Run: headless pygame with SDL's dummy video driver; simulated clock (each Clock.tick advances the game by its frame time, no real sleeping); random seed 0; keys injected as events and as key.get_pressed() state; no mouse input.
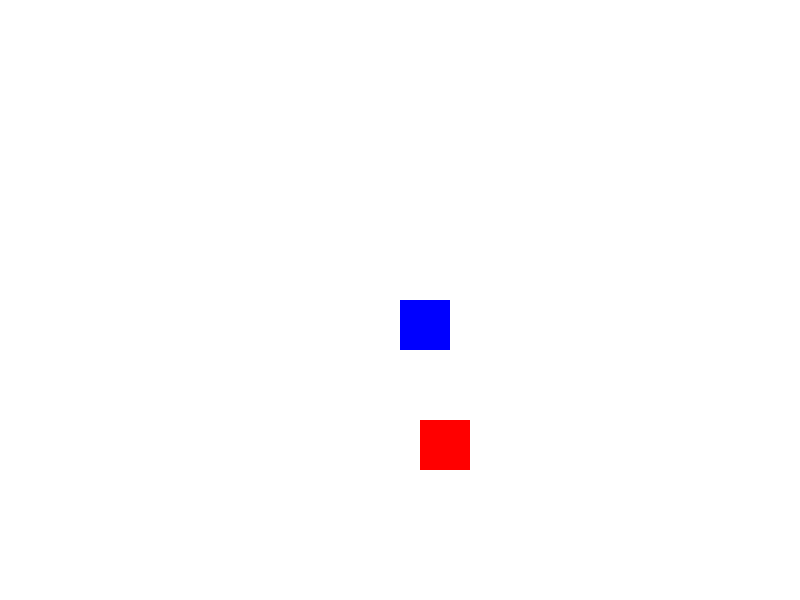
Frame 1 of 4 · flips 1–60 · no input
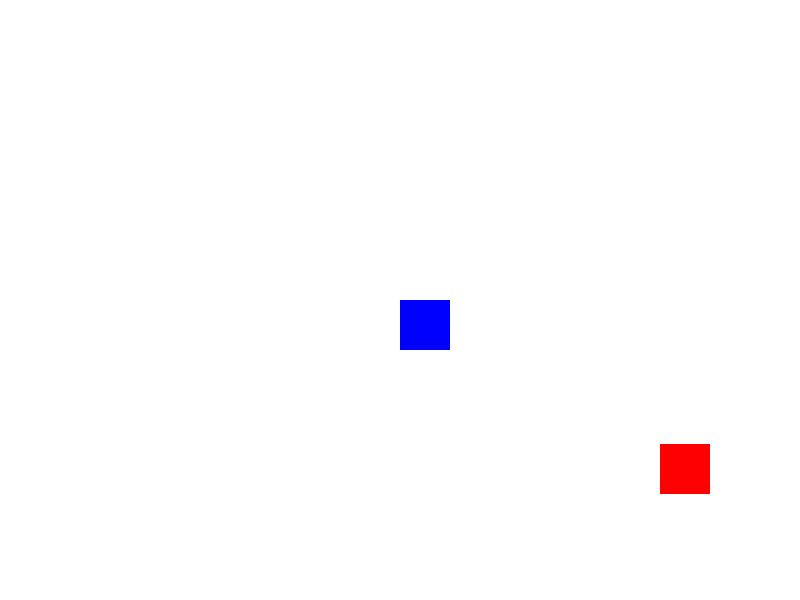
Frame 2 of 4 · flips 61–180 · tapped SPACE, RETURN · held RIGHT (→), D
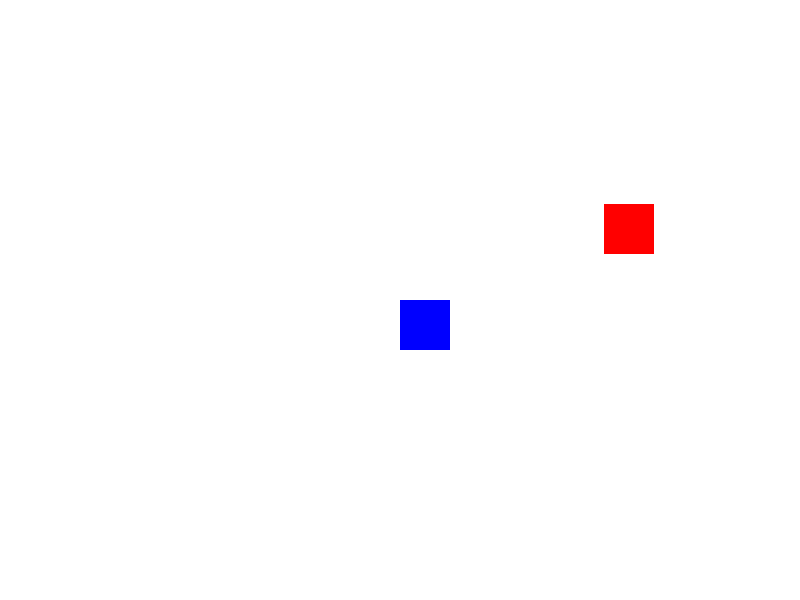
Frame 3 of 4 · flips 181–300 · held DOWN (↓), S
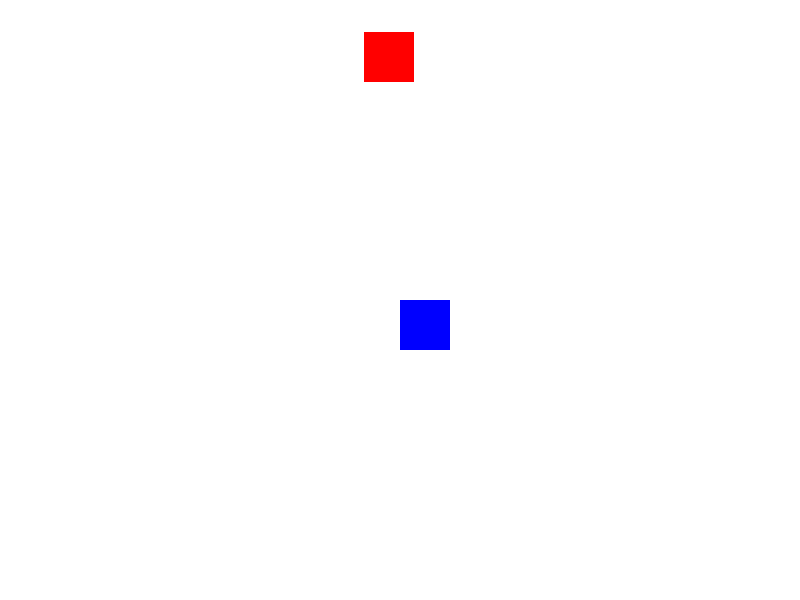
Frame 4 of 4 · flips 301–420 · held LEFT (←), A, UP (↑), W

The pygame program that drew these frames:

import sys

import pygame

if __name__ == "__main__":
    # 初始化 Pygame
    pygame.init()

    # 設定遊戲畫面大小
    screen_size = [800, 600]
    screen = pygame.display.set_mode(screen_size)

    # 設定顏色
    WHITE = (255, 255, 255)
    RED = (255, 0, 0)
    BLUE = (0, 0, 255)

    # 創建兩個方塊的初始位置
    block1 = pygame.Rect(300, 300, 50, 50)
    block2 = pygame.Rect(400, 300, 50, 50)

    # 設定方塊移動速度
    speed = [2, 2]

    while True:
        for event in pygame.event.get():
            if event.type == pygame.QUIT:
                sys.exit()

        # 移動方塊
        block1 = block1.move(speed)
        if block1.left < 0 or block1.right > screen_size[0]:
            speed[0] = -speed[0]
        if block1.top < 0 or block1.bottom > screen_size[1]:
            speed[1] = -speed[1]

        # 碰撞檢測
        if block1.colliderect(block2):
            speed[0] = -speed[0]
            speed[1] = -speed[1]

        # 繪製方塊
        screen.fill(WHITE)
        pygame.draw.rect(screen, RED, block1)
        pygame.draw.rect(screen, BLUE, block2)
        pygame.display.flip()

    # 關閉 Pygame

pygame.quit()
